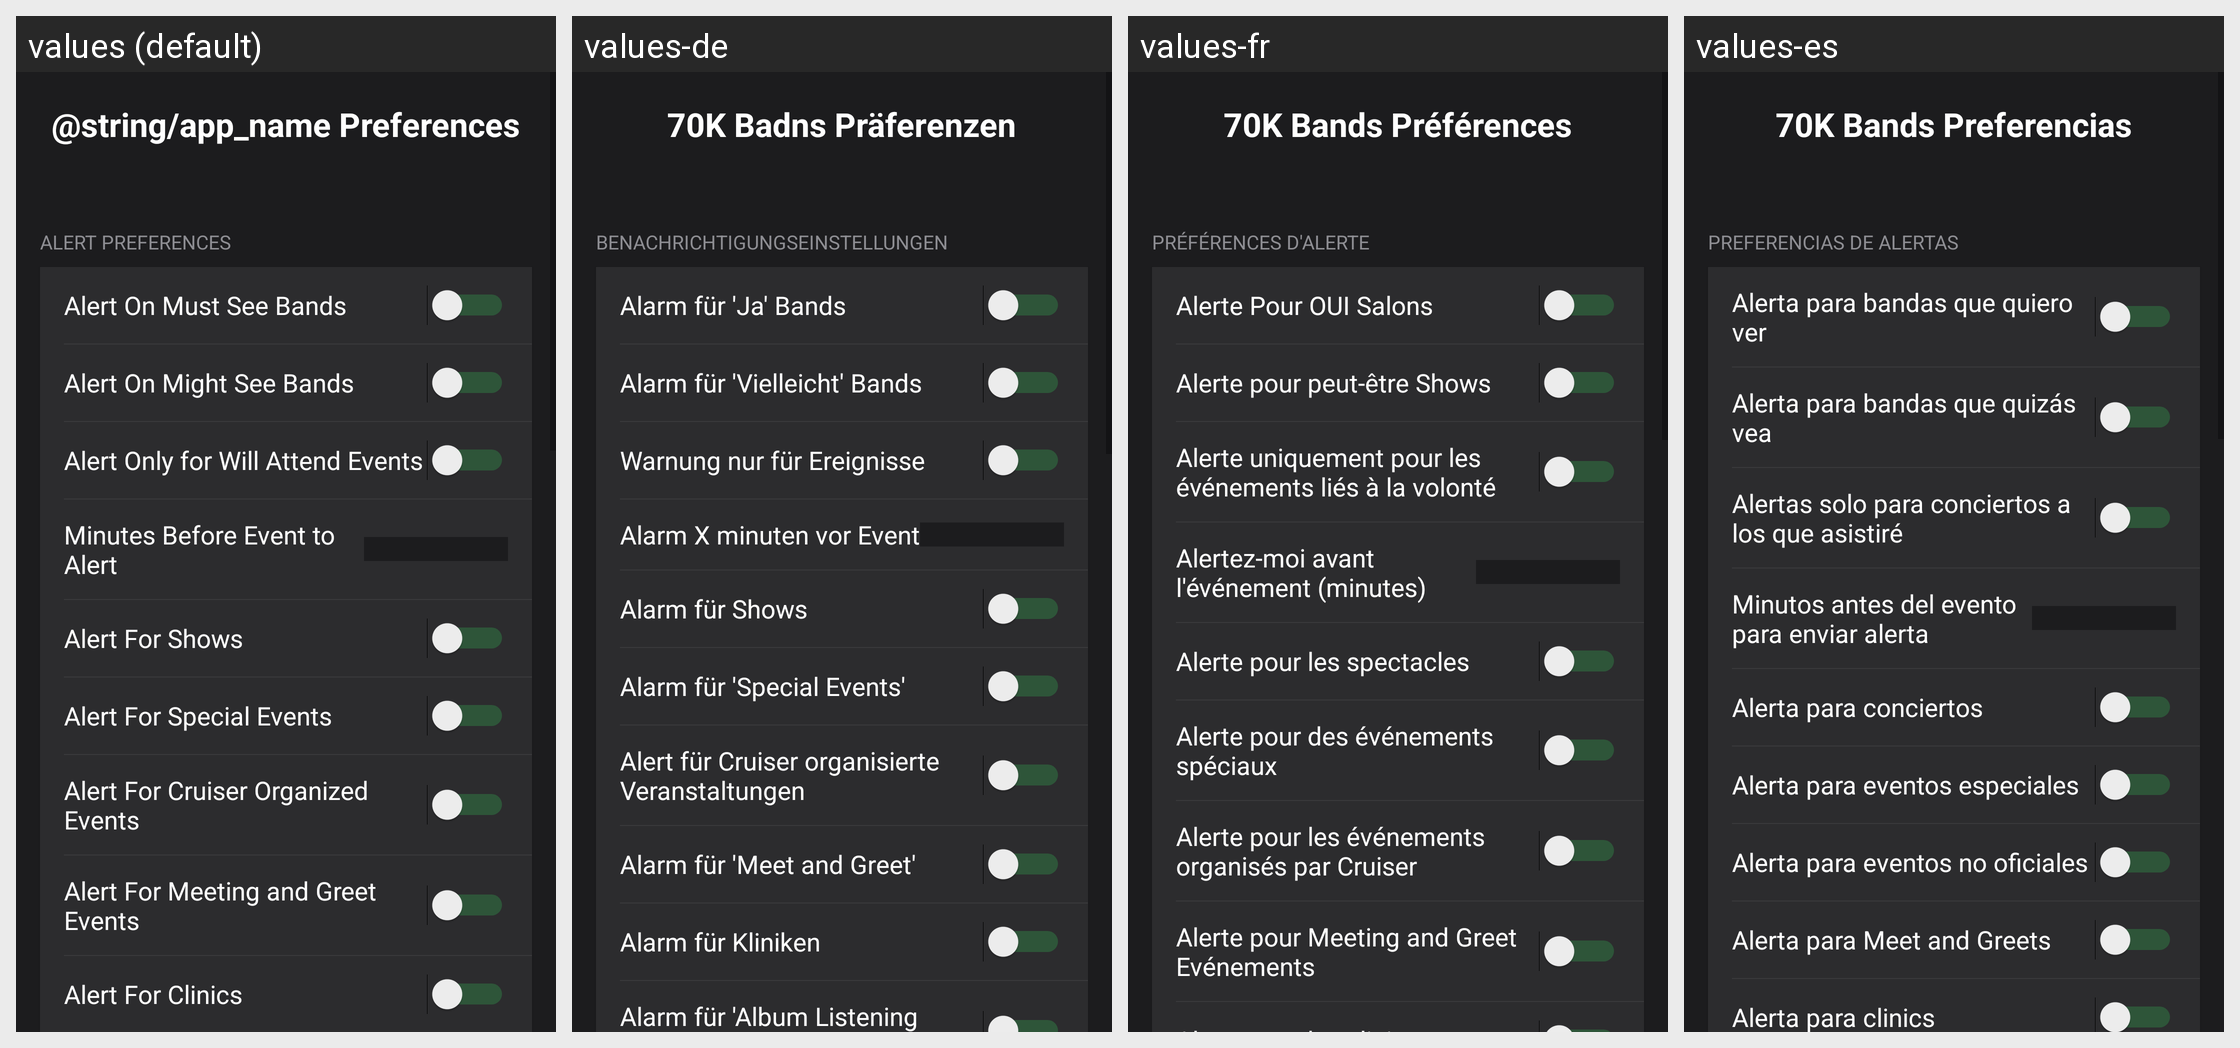

Here is an Android app screen in its default locale and in the app's own translations. Write out the translated-string differences for the strings that appear on this screen.
Android screen res/layout/preferences.xml rendered under 4 locales, left to right: values (default), values-de, values-fr, values-es. Device: Nexus 5 (rendered at 1080×1920; each locale shown at half size, 540×960, under a caption strip naming it); theme splashScreenTheme.
Other locales in the repository, not shown: values-da, values-fi, values-pt.
Strings drawn on this screen, with the default value and each locale's value (text and hints the layout hard-codes, and strings that could not be matched under every locale, appear in the picture but are not listed):

PreferenceHeader
  values: @string/app_name Preferences
  values-de: 70K Badns Präferenzen
  values-fr: 70K Bands Préférences
  values-es: 70K Bands Preferencias

AlertPreferences
  values: Alert Preferences
  values-de: Benachrichtigungseinstellungen
  values-fr: Préférences d'alerte
  values-es: Preferencias de alertas

AlertOnMustSeeBands
  values: Alert On Must See Bands
  values-de: Alarm für 'Ja' Bands
  values-fr: Alerte Pour OUI Salons
  values-es: Alerta para bandas que quiero ver

AlertOnMightSeeBands
  values: Alert On Might See Bands
  values-de: Alarm für 'Vielleicht' Bands
  values-fr: Alerte pour peut-être Shows
  values-es: Alerta para bandas que quizás vea

alertOnlyForShowWillAttend
  values: Alert Only for Will Attend Events
  values-de: Warnung nur für Ereignisse
  values-fr: Alerte uniquement pour les événements liés à la volonté
  values-es: Alertas solo para conciertos a los que asistiré

MinutesBeforeEventtoAlert
  values: Minutes Before Event to Alert
  values-de: Alarm X minuten vor Event
  values-fr: Alertez-moi avant l'événement (minutes)
  values-es: Minutos antes del evento para enviar alerta

AlertForShows
  values: Alert For Shows
  values-de: Alarm für Shows
  values-fr: Alerte pour les spectacles
  values-es: Alerta para conciertos

AlertForSpecialEvents
  values: Alert For Special Events
  values-de: Alarm für 'Special Events'
  values-fr: Alerte pour des événements spéciaux
  values-es: Alerta para eventos especiales

AlertForUnoffical
  values: Alert For Cruiser Organized Events
  values-de: Alert für Cruiser organisierte Veranstaltungen
  values-fr: Alerte pour les événements organisés par Cruiser
  values-es: Alerta para eventos no oficiales

AlertForMeetingandGreetEvents
  values: Alert For Meeting and Greet Events
  values-de: Alarm für 'Meet and Greet'
  values-fr: Alerte pour Meeting and Greet Evénements
  values-es: Alerta para Meet and Greets
